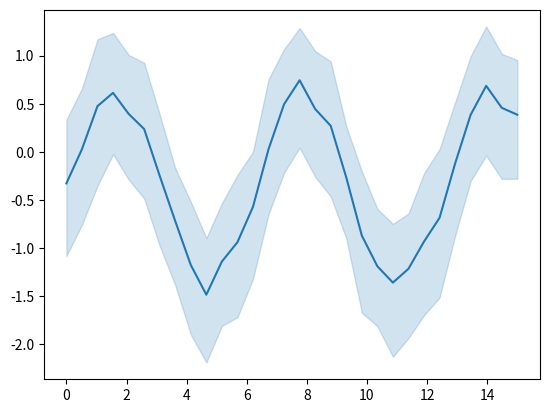

This chart was generated by the following Python code:
# JupyterLite-specific code
%pip install seaborn

# [redacted]
# License: BSD 3 clause


import numpy as np
import seaborn as sns
import matplotlib.pyplot as plt

# Enforce the use of default set style

# Create a noisy periodic dataset
y_array = np.array([])
x_array = np.array([])
rs = np.random.RandomState(8)
for _ in range(15):
    x = np.linspace(0, 30 / 2, 30)
    y = np.sin(x) + rs.normal(0, 1.5) + rs.normal(0, 0.3, 30)
    y_array = np.append(y_array, y)
    x_array = np.append(x_array, x)

# Plot the average over replicates with confidence interval
sns.lineplot(y=y_array, x=x_array)
# to avoid text output
plt.show()